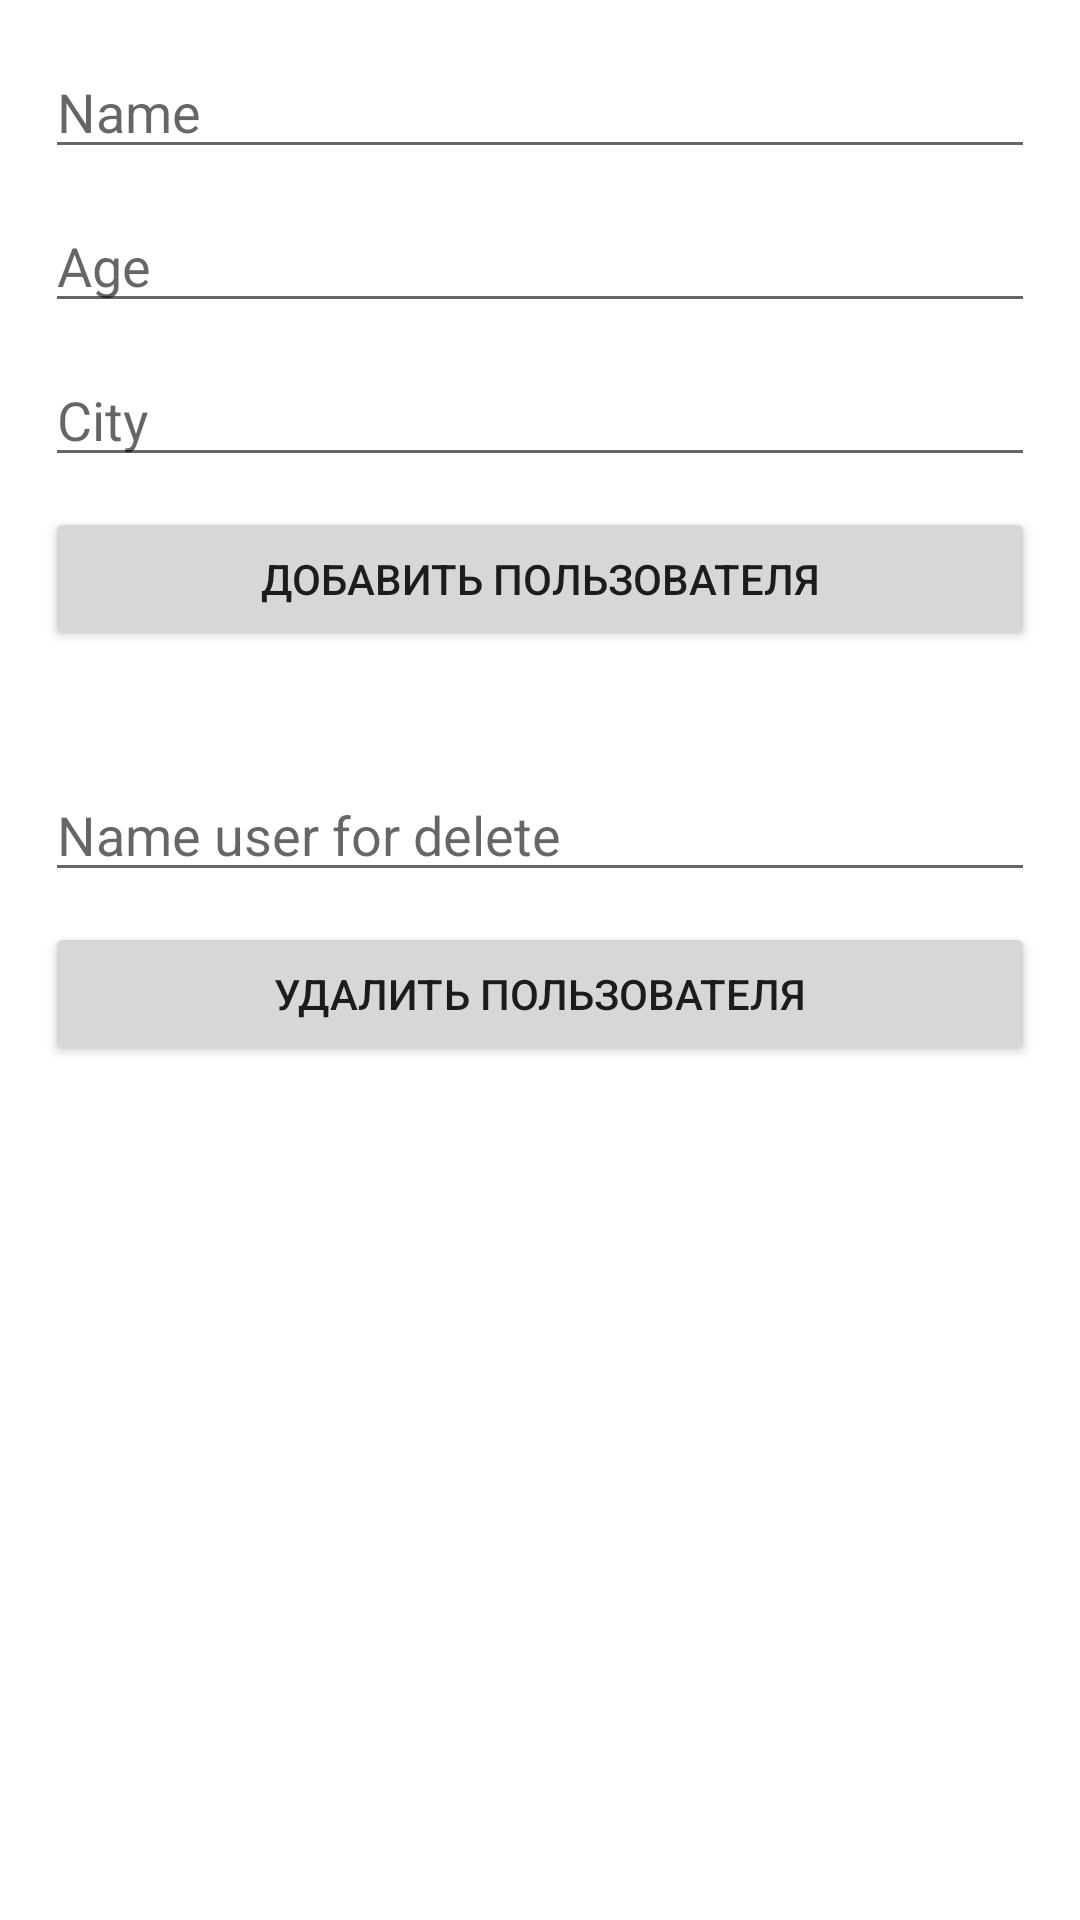

Produce the Android XML layout that renders to this screen, including the resource entries it uses.
<!-- AndroidManifest.xml: application theme Theme.SqliteDataProject -->
<!-- res/layout/activity_main.xml -->
<?xml version="1.0" encoding="utf-8"?>
<androidx.appcompat.widget.LinearLayoutCompat xmlns:android="http://schemas.android.com/apk/res/android"
    xmlns:tools="http://schemas.android.com/tools"
    android:layout_width="match_parent"
    android:layout_height="match_parent"
    android:orientation="vertical"
    android:padding="15dp"
    tools:context=".MainActivity">

    <EditText
        android:id="@+id/edit_name"
        android:layout_width="match_parent"
        android:layout_height="wrap_content"
        android:hint="Name" />

    <EditText
        android:id="@+id/edit_age"
        android:layout_width="match_parent"
        android:layout_height="wrap_content"
        android:layout_marginTop="10dp"
        android:hint="Age"
        android:inputType="number" />

    <EditText
        android:id="@+id/edit_city"
        android:layout_width="match_parent"
        android:layout_height="wrap_content"
        android:layout_marginTop="10dp"
        android:hint="City" />

    <Button
        android:id="@+id/btn_save_user"
        android:layout_width="match_parent"
        android:layout_height="wrap_content"
        android:layout_marginTop="10dp"
        android:text="Добавить пользователя" />

    <EditText
        android:id="@+id/edit_search"
        android:layout_width="match_parent"
        android:layout_height="wrap_content"
        android:layout_marginTop="25dp"
        android:hint="Name search"
        android:visibility="gone" />

    <Button
        android:id="@+id/btn_search"
        android:layout_width="match_parent"
        android:layout_height="wrap_content"
        android:layout_marginTop="10dp"
        android:text="Найти пользователей"
        android:visibility="gone" />

    <TextView
        android:id="@+id/txt_users"
        android:layout_width="wrap_content"
        android:layout_height="wrap_content"
        android:layout_marginTop="10dp" />

    <EditText
        android:id="@+id/edit_new_city"
        android:layout_width="match_parent"
        android:layout_height="wrap_content"
        android:layout_marginTop="25dp"
        android:hint="New city"
        android:visibility="gone" />

    <EditText
        android:id="@+id/edit_name_user_update"
        android:layout_width="match_parent"
        android:layout_height="wrap_content"
        android:layout_marginTop="10dp"
        android:hint="Name user for update"
        android:visibility="gone" />

    <Button
        android:id="@+id/btn_update_user"
        android:layout_width="match_parent"
        android:layout_height="wrap_content"
        android:layout_marginTop="10dp"
        android:text="Обновить город"
        android:visibility="gone" />

    <EditText
        android:id="@+id/edit_name_delete"
        android:layout_width="match_parent"
        android:layout_height="wrap_content"
        android:layout_marginTop="10dp"
        android:hint="Name user for delete"
        android:visibility="visible" />

    <Button
        android:id="@+id/btn_delete_user"
        android:layout_width="match_parent"
        android:layout_height="wrap_content"
        android:layout_marginTop="10dp"
        android:text="Удалить пользователя"
        android:visibility="visible" />



</androidx.appcompat.widget.LinearLayoutCompat>
<!-- resources referenced by this layout -->
<resources>
  <style name="Theme.SqliteDataProject" parent="Theme.MaterialComponents.DayNight.DarkActionBar">
          
          <item name="colorPrimary">@color/purple_500</item>
          <item name="colorPrimaryVariant">@color/purple_700</item>
          <item name="colorOnPrimary">@color/white</item>
          
          <item name="colorSecondary">@color/teal_200</item>
          <item name="colorSecondaryVariant">@color/teal_700</item>
          <item name="colorOnSecondary">@color/black</item>
          
          <item name="android:statusBarColor" tools:targetApi="l">?attr/colorPrimaryVariant</item>
          
      </style>
  <!-- not gathered from this repository: default colours our renderer supplied (Android Studio template values) -->
  <color name="purple_500">#FF6200EE</color>
  <color name="purple_700">#FF3700B3</color>
  <color name="teal_200">#FF03DAC5</color>
  <color name="teal_700">#FF018786</color>
  <color name="black">#FF000000</color>
  <color name="white">#FFFFFFFF</color>
</resources>
